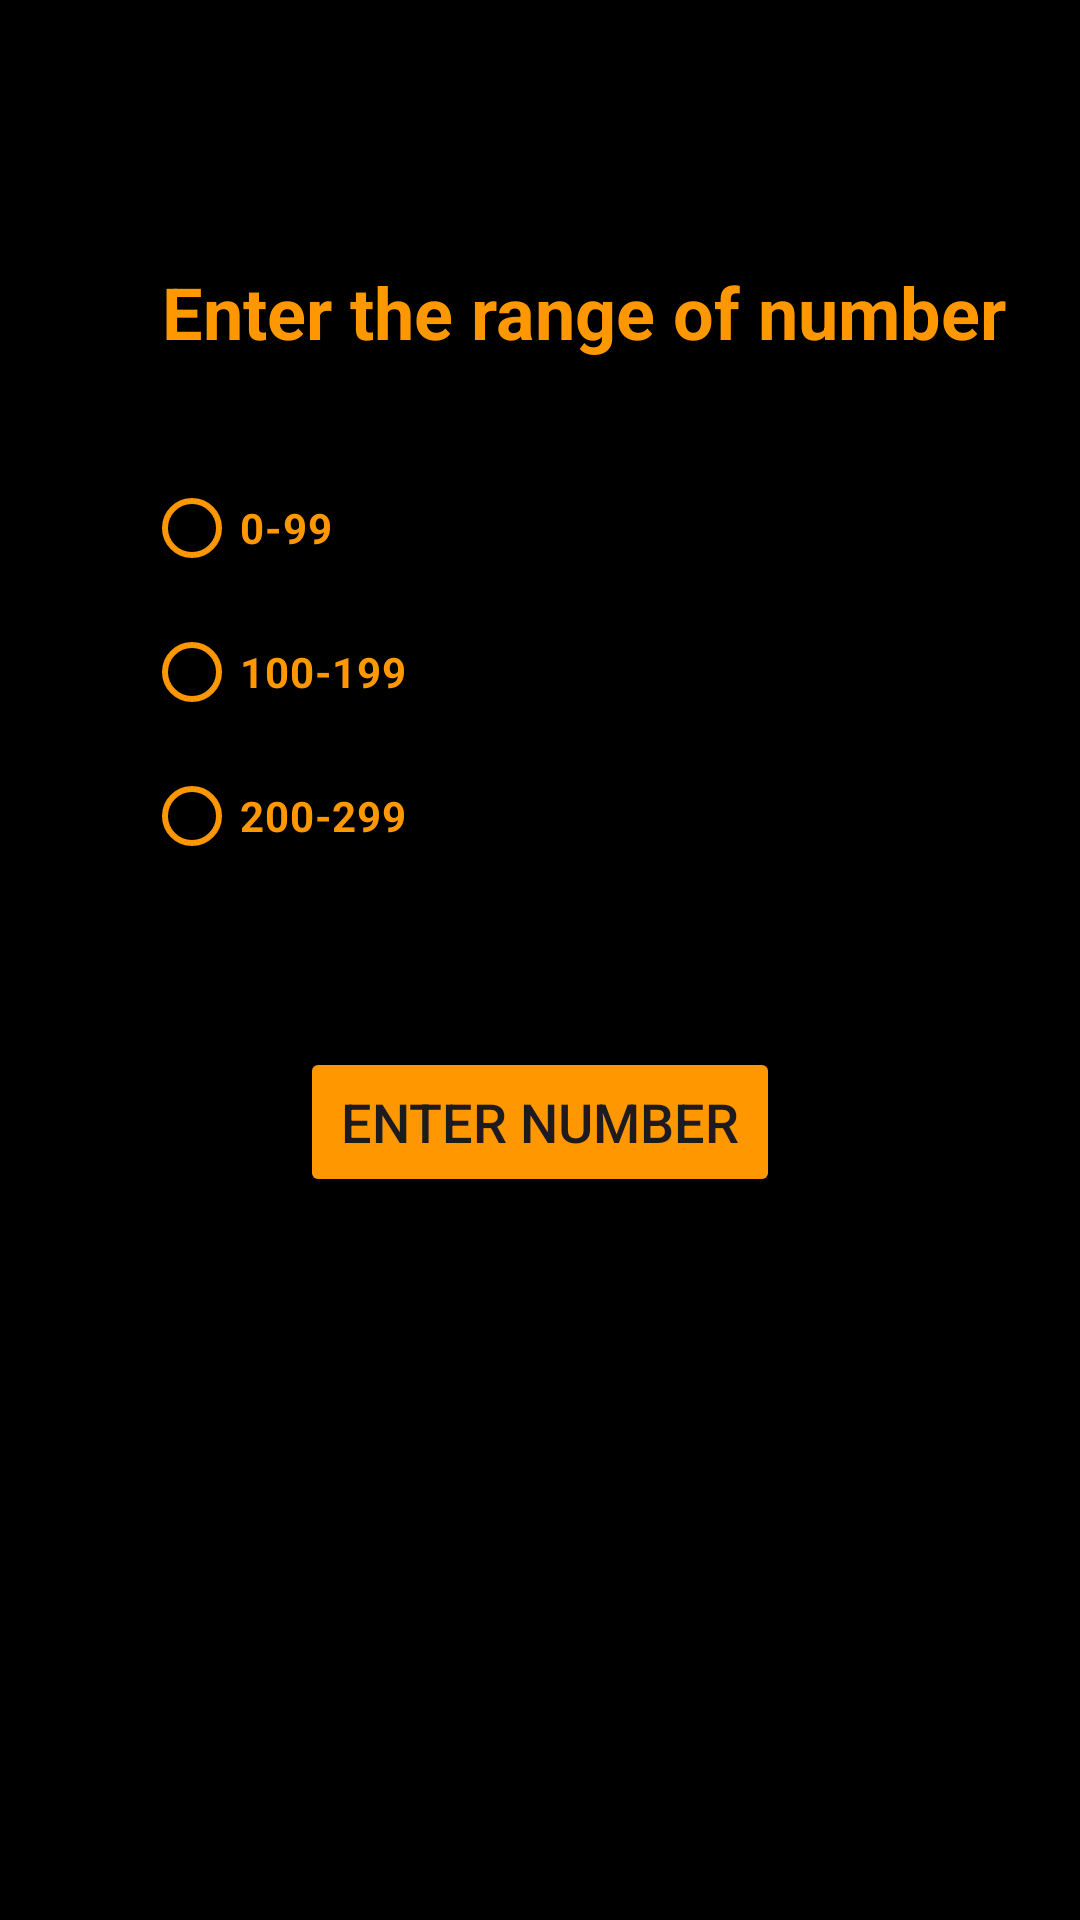

Write the Android layout XML for this screen, with the resource values it uses.
<!-- AndroidManifest.xml: application theme Theme.TahminFragment -->
<!-- res/layout/fragment_radio.xml -->
<?xml version="1.0" encoding="utf-8"?>
<androidx.constraintlayout.widget.ConstraintLayout xmlns:android="http://schemas.android.com/apk/res/android"
    xmlns:app="http://schemas.android.com/apk/res-auto"
    xmlns:tools="http://schemas.android.com/tools"
    android:layout_width="match_parent"
    android:layout_height="match_parent"
    tools:context=".RadioFragment"
    android:background="@color/black">


    <RadioGroup
        android:id="@+id/radioGroup"
        android:layout_width="92dp"
        android:layout_height="157dp"
        android:layout_marginStart="48dp"
        android:layout_marginTop="152dp"
        app:layout_constraintStart_toStartOf="parent"
        app:layout_constraintTop_toTopOf="parent">

        <RadioButton
            app:buttonTint = "#FF9800"
            android:id="@+id/radioButton1"
            android:layout_width="match_parent"
            android:layout_height="wrap_content"
            android:text="0-99"
            android:textColor="#FF9800"
            android:textStyle="bold" />

        <RadioButton
            app:buttonTint = "#FF9800"
            android:id="@+id/radiobutton2"
            android:layout_width="match_parent"
            android:layout_height="wrap_content"
            android:text="100-199"
            android:textColor="#FF9800"
            android:textStyle="bold" />

        <RadioButton
            app:buttonTint = "#FF9800"
            android:id="@+id/radioButton3"
            android:layout_width="match_parent"
            android:layout_height="wrap_content"
            android:text="200-299"
            android:textColor="#FF9800"
            android:textStyle="bold" />
    </RadioGroup>

    <Button
        android:backgroundTint="#FF9800"
        android:id="@+id/button2"
        android:layout_width="0dp"
        android:layout_height="50dp"
        android:textSize="18sp"
        android:layout_marginStart="100dp"
        android:layout_marginTop="40dp"
        android:layout_marginEnd="100dp"
        android:text="Enter number"
        app:layout_constraintEnd_toEndOf="parent"
        app:layout_constraintHorizontal_bias="0.368"
        app:layout_constraintStart_toStartOf="parent"
        app:layout_constraintTop_toBottomOf="@+id/radioGroup" />

    <TextView
        android:id="@+id/textView3"
        android:layout_width="wrap_content"
        android:layout_height="wrap_content"
        android:layout_marginStart="54dp"
        android:layout_marginBottom="32dp"
        android:text="Enter the range of number"
        android:textColor="#FF9800"
        android:textSize="24sp"
        android:textStyle="bold"
        app:layout_constraintBottom_toTopOf="@+id/radioGroup"
        app:layout_constraintStart_toStartOf="parent" />

</androidx.constraintlayout.widget.ConstraintLayout>
<!-- resources referenced by this layout -->
<resources>
  <style name="Theme.TahminFragment" parent="Base.Theme.TahminFragment" />
  <style name="Base.Theme.TahminFragment" parent="Theme.Material3.DayNight.NoActionBar">
          
          
      </style>
  <!-- not gathered from this repository: default colours our renderer supplied (Android Studio template values) -->
  <color name="black">#FF000000</color>
</resources>
